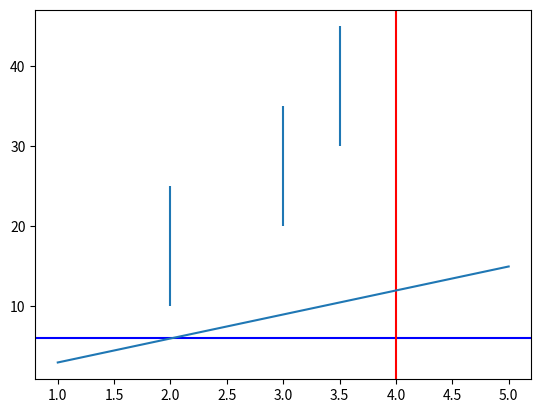

This chart was generated by the following Python code:
import numpy as np
import matplotlib.pyplot as mp

# 绘制简单直线
x = np.array([1, 2, 3, 4, 5])
y = np.array([3, 6, 9, 12, 15])
# 绘制水平线、垂线
mp.axhline(y=6, ls="-", c="blue")  # 添加水平直线
mp.axvline(x=4, ls="-", c="red")  # 添加垂直直线
# 绘制多段垂线
mp.vlines([2, 3, 3.5],  # 垂线的x坐标值
          [10, 20, 30],  # 每条垂线起始y坐标
          [25, 35, 45])  # 每条垂线结束y坐标
mp.plot(x, y)
mp.show()  # 显示图片，阻塞方法


